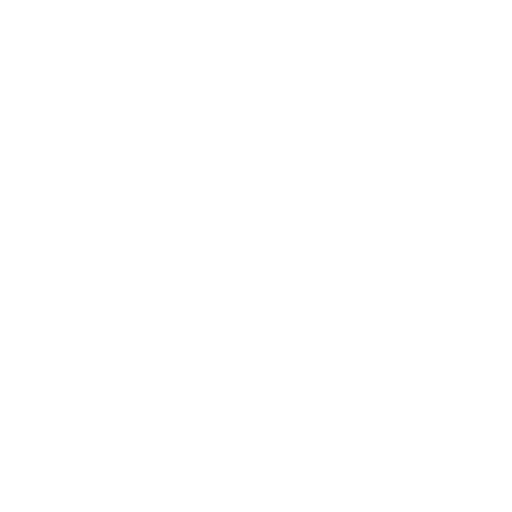
t = 0.00 s
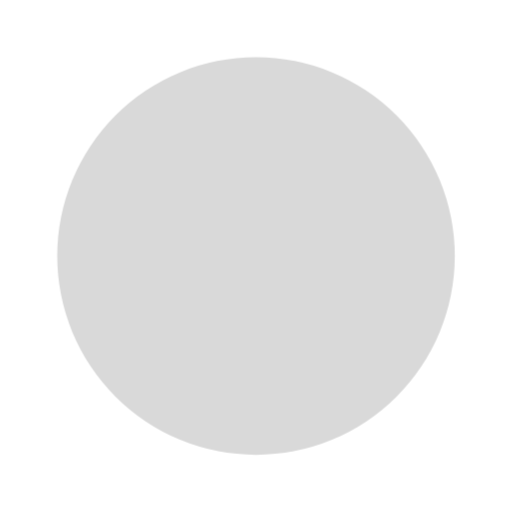
t = 0.60 s
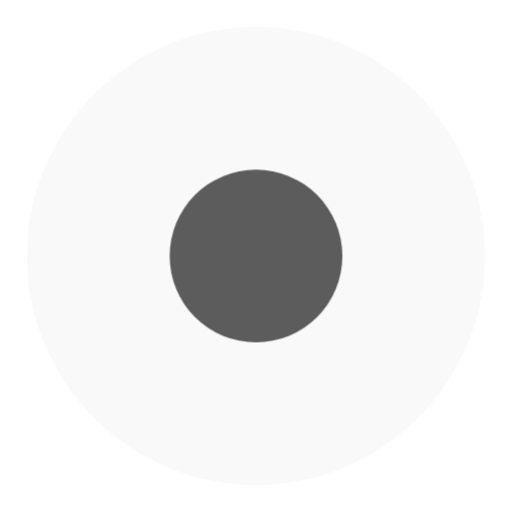
t = 0.90 s
t = 1.20 s: frame unchanged from t = 0.60 s, image omitted
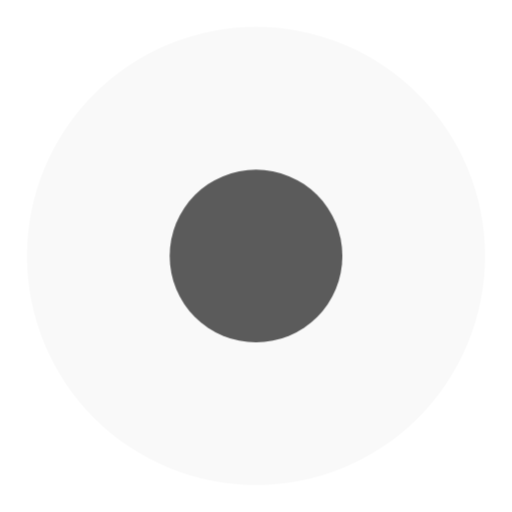
t = 1.50 s

The animated SVG that drew these frames (rendered in a browser with its animation timeline set to each time). Animation: 1 CSS @keyframes rule; one cycle of 1.80 s, repeats indefinitely.

<svg
   width="36"
   height="36"
   viewBox="0 0 24 24"
   xmlns="http://www.w3.org/2000/svg"
   style="background: #fff"
>
   <style>
      .spinner_ZCsl {
         animation: spinner_qV4G 1.2s cubic-bezier(0.52, 0.6, 0.25, 0.99) infinite;
      }
      .spinner_gaIW {
         animation-delay: 0.6s;
      }
      @keyframes spinner_qV4G {
         0% {
            r: 0;
            opacity: 1;
         }
         100% {
            r: 11px;
            opacity: 0;
         }
      }
   </style>
   <circle class="spinner_ZCsl" cx="12" cy="12" r="0" />
   <circle class="spinner_ZCsl spinner_gaIW" cx="12" cy="12" r="0" />
</svg>
